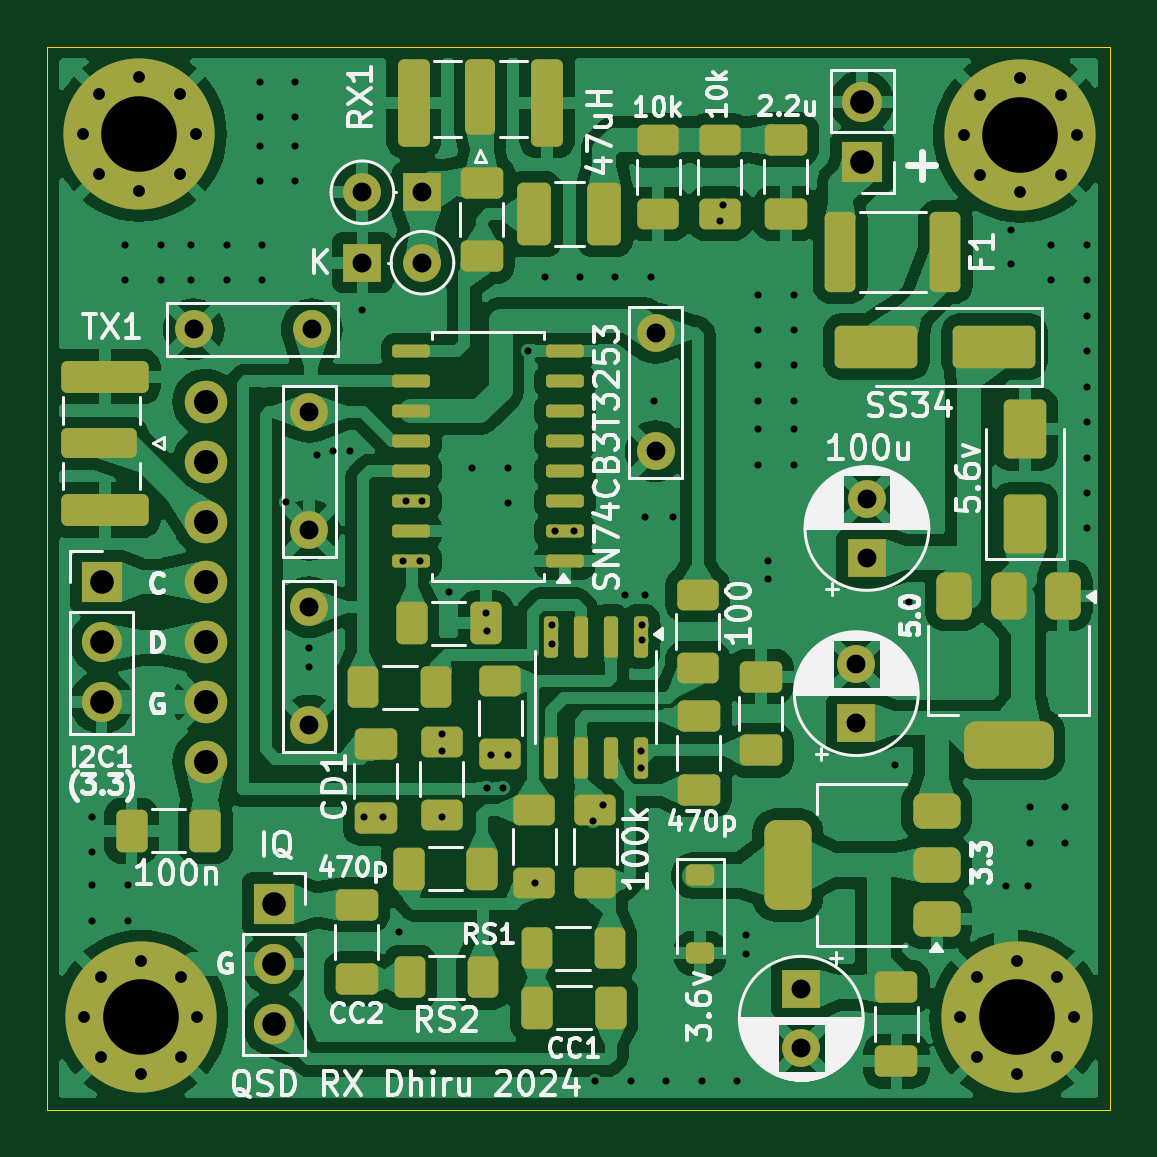
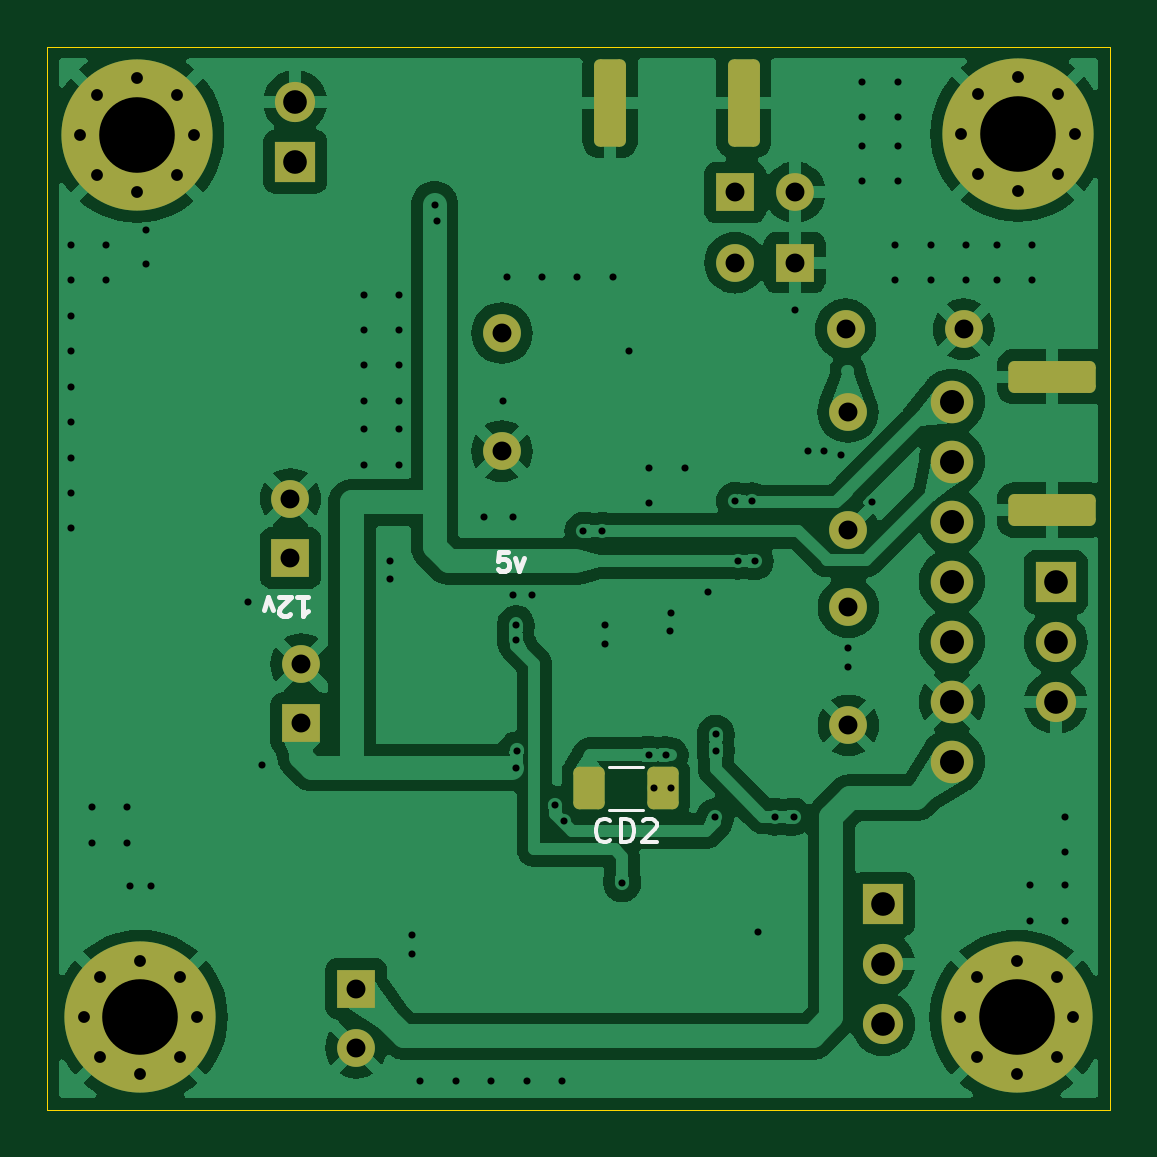
Circuit board: 11 layer files. Board 45.0 x 45.0 mm.
- bottom_copper: SDR-Board-CuBottom.gbr (112491 bytes)
- top_copper: SDR-Board-CuTop.gbr (198090 bytes)
- outline: SDR-Board-EdgeCuts.gbr (696 bytes)
- bottom_mask: SDR-Board-MaskBottom.gbr (3966 bytes)
- top_mask: SDR-Board-MaskTop.gbr (8835 bytes)
- drill: SDR-Board-NPTH.drl (357 bytes)
- drill: SDR-Board-PTH.drl (3602 bytes)
- paste: SDR-Board-PasteBottom.gbr (1267 bytes)
- paste: SDR-Board-PasteTop.gbr (5862 bytes)
- bottom_silk: SDR-Board-SilkBottom.gbr (7716 bytes)
- top_silk: SDR-Board-SilkTop.gbr (96872 bytes)

=== bottom_copper: SDR-Board-CuBottom.gbr (112491 bytes, source omitted) ===
=== top_copper: SDR-Board-CuTop.gbr (198090 bytes, source omitted) ===
=== outline: SDR-Board-EdgeCuts.gbr ===
%TF.GenerationSoftware,KiCad,Pcbnew,8.0.3-unknown-[number-redacted]~006f0a95c1~ubuntu22.04.1*%
%TF.CreationDate,2024-06-25T16:46:03+05:30*%
%TF.ProjectId,SDR-Board,5344522d-426f-4617-9264-2e6b69636164,rev?*%
%TF.SameCoordinates,Original*%
%TF.FileFunction,Profile,NP*%
%FSLAX46Y46*%
G04 Gerber Fmt 4.6, Leading zero omitted, Abs format (unit mm)*
G04 Created by KiCad (PCBNEW 8.0.3-unknown-[number-redacted]~006f0a95c1~ubuntu22.04.1) date 2024-06-25 16:46:03*
%MOMM*%
%LPD*%
G01*
G04 APERTURE LIST*
%TA.AperFunction,Profile*%
%ADD10C,0.050000*%
%TD*%
G04 APERTURE END LIST*
D10*
X90900000Y-53600000D02*
X135900000Y-53600000D01*
X135900000Y-98600000D01*
X90900000Y-98600000D01*
X90900000Y-53600000D01*
M02*

=== bottom_mask: SDR-Board-MaskBottom.gbr ===
%TF.GenerationSoftware,KiCad,Pcbnew,8.0.3-unknown-[number-redacted]~006f0a95c1~ubuntu22.04.1*%
%TF.CreationDate,2024-06-25T16:46:03+05:30*%
%TF.ProjectId,SDR-Board,5344522d-426f-4617-9264-2e6b69636164,rev?*%
%TF.SameCoordinates,Original*%
%TF.FileFunction,Soldermask,Bot*%
%TF.FilePolarity,Negative*%
%FSLAX46Y46*%
G04 Gerber Fmt 4.6, Leading zero omitted, Abs format (unit mm)*
G04 Created by KiCad (PCBNEW 8.0.3-unknown-[number-redacted]~006f0a95c1~ubuntu22.04.1) date 2024-06-25 16:46:03*
%MOMM*%
%LPD*%
G01*
G04 APERTURE LIST*
G04 Aperture macros list*
%AMRoundRect*
0 Rectangle with rounded corners*
0 $1 Rounding radius*
0 $2 $3 $4 $5 $6 $7 $8 $9 X,Y pos of 4 corners*
0 Add a 4 corners polygon primitive as box body*
4,1,4,$2,$3,$4,$5,$6,$7,$8,$9,$2,$3,0*
0 Add four circle primitives for the rounded corners*
1,1,$1+$1,$2,$3*
1,1,$1+$1,$4,$5*
1,1,$1+$1,$6,$7*
1,1,$1+$1,$8,$9*
0 Add four rect primitives between the rounded corners*
20,1,$1+$1,$2,$3,$4,$5,0*
20,1,$1+$1,$4,$5,$6,$7,0*
20,1,$1+$1,$6,$7,$8,$9,0*
20,1,$1+$1,$8,$9,$2,$3,0*%
G04 Aperture macros list end*
%ADD10C,1.600000*%
%ADD11C,0.800000*%
%ADD12C,6.400000*%
%ADD13R,1.700000X1.700000*%
%ADD14O,1.700000X1.700000*%
%ADD15C,1.800000*%
%ADD16RoundRect,0.250000X0.425000X1.600000X-0.425000X1.600000X-0.425000X-1.600000X0.425000X-1.600000X0*%
%ADD17R,1.600000X1.600000*%
%ADD18O,1.600000X1.600000*%
%ADD19RoundRect,0.250000X-1.600000X0.425000X-1.600000X-0.425000X1.600000X-0.425000X1.600000X0.425000X0*%
%ADD20RoundRect,0.250000X0.412500X0.650000X-0.412500X0.650000X-0.412500X-0.650000X0.412500X-0.650000X0*%
G04 APERTURE END LIST*
D10*
%TO.C,C5*%
X97100000Y-65570000D03*
X102100000Y-65570000D03*
%TD*%
D11*
%TO.C,H4*%
X129552944Y-94697056D03*
X130255888Y-93000000D03*
X130255888Y-96394112D03*
X131952944Y-92297056D03*
D12*
X131952944Y-94697056D03*
D11*
X131952944Y-97097056D03*
X133650000Y-93000000D03*
X133650000Y-96394112D03*
X134352944Y-94697056D03*
%TD*%
D13*
%TO.C,J3*%
X100500000Y-89900000D03*
D14*
X100500000Y-92440000D03*
X100500000Y-94980000D03*
%TD*%
D15*
%TO.C,U1*%
X97600000Y-83880000D03*
X97600000Y-81340000D03*
X97600000Y-78800000D03*
X97600000Y-76260000D03*
X97600000Y-73720000D03*
X97600000Y-71180000D03*
X97600000Y-68640000D03*
%TD*%
D10*
%TO.C,C7*%
X101980000Y-82340000D03*
X101980000Y-77340000D03*
%TD*%
D16*
%TO.C,RX1*%
X106415000Y-55982500D03*
X112065000Y-55982500D03*
%TD*%
D17*
%TO.C,D3*%
X104244315Y-62750000D03*
D18*
X106784315Y-62750000D03*
%TD*%
D17*
%TO.C,C8*%
X125600000Y-75250000D03*
D10*
X125600000Y-72750000D03*
%TD*%
D11*
%TO.C,H2*%
X92402944Y-57302944D03*
X93105888Y-55605888D03*
X93105888Y-59000000D03*
X94802944Y-54902944D03*
D12*
X94802944Y-57302944D03*
D11*
X94802944Y-59702944D03*
X96500000Y-55605888D03*
X96500000Y-59000000D03*
X97202944Y-57302944D03*
%TD*%
D17*
%TO.C,C15*%
X122820000Y-93484888D03*
D10*
X122820000Y-95984888D03*
%TD*%
D13*
%TO.C,J1*%
X93200000Y-76275000D03*
D14*
X93200000Y-78815000D03*
X93200000Y-81355000D03*
%TD*%
D10*
%TO.C,C6*%
X116650000Y-70730000D03*
X116650000Y-65730000D03*
%TD*%
D19*
%TO.C,TX1*%
X93350000Y-73225000D03*
X93350000Y-67575000D03*
%TD*%
D11*
%TO.C,H1*%
X129700000Y-57350000D03*
X130402944Y-55652944D03*
X130402944Y-59047056D03*
X132100000Y-54950000D03*
D12*
X132100000Y-57350000D03*
D11*
X132100000Y-59750000D03*
X133797056Y-55652944D03*
X133797056Y-59047056D03*
X134500000Y-57350000D03*
%TD*%
D17*
%TO.C,D2*%
X106781370Y-59770000D03*
D18*
X104241370Y-59770000D03*
%TD*%
D17*
%TO.C,C13*%
X125150000Y-82245113D03*
D10*
X125150000Y-79745113D03*
%TD*%
D13*
%TO.C,J2*%
X125400000Y-58475000D03*
D14*
X125400000Y-55935000D03*
%TD*%
D11*
%TO.C,H3*%
X92452944Y-94697056D03*
X93155888Y-93000000D03*
X93155888Y-96394112D03*
X94852944Y-92297056D03*
D12*
X94852944Y-94697056D03*
D11*
X94852944Y-97097056D03*
X96550000Y-93000000D03*
X96550000Y-96394112D03*
X97252944Y-94697056D03*
%TD*%
D10*
%TO.C,C4*%
X102000000Y-74070000D03*
X102000000Y-69070000D03*
%TD*%
D20*
%TO.C,CD2*%
X112962500Y-85000000D03*
X109837500Y-85000000D03*
%TD*%
M02*

=== top_mask: SDR-Board-MaskTop.gbr (8835 bytes, source omitted) ===
=== drill: SDR-Board-NPTH.drl ===
M48
; DRILL file {KiCad 8.0.3-unknown-[number-redacted]~006f0a95c1~ubuntu22.04.1} date 2024-06-25T16:46:03+0530
; FORMAT={-:-/ absolute / inch / decimal}
; #@! TF.CreationDate,2024-06-25T16:46:03+05:30
; #@! TF.GenerationSoftware,Kicad,Pcbnew,8.0.3-unknown-[number-redacted]~006f0a95c1~ubuntu22.04.1
; #@! TF.FileFunction,NonPlated,1,2,NPTH
FMAT,2
INCH
%
G90
G05
M30

=== drill: SDR-Board-PTH.drl ===
M48
; DRILL file {KiCad 8.0.3-unknown-[number-redacted]~006f0a95c1~ubuntu22.04.1} date 2024-06-25T16:46:03+0530
; FORMAT={-:-/ absolute / inch / decimal}
; #@! TF.CreationDate,2024-06-25T16:46:03+05:30
; #@! TF.GenerationSoftware,Kicad,Pcbnew,8.0.3-unknown-[number-redacted]~006f0a95c1~ubuntu22.04.1
; #@! TF.FileFunction,Plated,1,2,PTH
FMAT,2
INCH
; #@! TA.AperFunction,Plated,PTH,ViaDrill
T1C0.0118
; #@! TA.AperFunction,Plated,PTH,ComponentDrill
T2C0.0197
; #@! TA.AperFunction,Plated,PTH,ComponentDrill
T3C0.0315
; #@! TA.AperFunction,Plated,PTH,ComponentDrill
T4C0.0394
; #@! TA.AperFunction,Plated,PTH,ComponentDrill
T5C0.0400
; #@! TA.AperFunction,Plated,PTH,ComponentDrill
T6C0.1260
%
G90
G05
T1
X3.6535Y-3.3937
X3.6535Y-3.4528
X3.6535Y-3.5079
X3.6535Y-3.5669
X3.7087Y-2.4409
X3.7087Y-2.5
X3.7126Y-3.5079
X3.7126Y-3.5669
X3.7677Y-2.4409
X3.7677Y-2.5
X3.8189Y-2.4409
X3.8189Y-2.5
X3.878Y-2.4409
X3.878Y-2.5
X3.9331Y-2.1693
X3.9331Y-2.2283
X3.9331Y-2.2756
X3.9331Y-2.3346
X3.937Y-2.4409
X3.937Y-2.5
X3.9764Y-2.8701
X3.9921Y-2.1693
X3.9921Y-2.2283
X3.9921Y-2.2756
X3.9921Y-2.3346
X4.0157Y-3.1126
X4.0157Y-3.1437
X4.0276Y-2.7913
X4.0551Y-2.7835
X4.0827Y-2.7835
X4.1035Y-2.5492
X4.1063Y-3.3937
X4.1378Y-3.3937
X4.1654Y-3.5866
X4.1709Y-2.9681
X4.1764Y-2.8681
X4.1996Y-2.9673
X4.2039Y-2.8673
X4.2362Y-3.2559
X4.2362Y-3.2835
X4.2374Y-3.3945
X4.2488Y-3.0197
X4.2874Y-2.8134
X4.3102Y-3.0543
X4.311Y-3.3465
X4.3118Y-3.0839
X4.3189Y-3.2913
X4.3382Y-3.3461
X4.3465Y-2.8134
X4.3465Y-3.2913
X4.3472Y-2.8713
X4.3807Y-2.6181
X4.3921Y-3.5051
X4.4075Y-2.4949
X4.4201Y-3.0736
X4.4201Y-3.1055
X4.4252Y-2.9173
X4.4567Y-2.9173
X4.4665Y-2.4949
X4.4884Y-3.4004
X4.4921Y-3.8346
X4.5043Y-3.3736
X4.5256Y-2.4949
X4.5417Y-3.024
X4.5512Y-3.8346
X4.5681Y-3.2835
X4.5689Y-3.3122
X4.5697Y-3.0748
X4.5697Y-3.0996
X4.5744Y-3.024
X4.5748Y-2.8937
X4.5846Y-2.4949
X4.5902Y-2.7008
X4.6102Y-3.8346
X4.622Y-2.8937
X4.6693Y-3.8346
X4.7008Y-2.4016
X4.7047Y-2.374
X4.7283Y-3.8346
X4.7425Y-3.5917
X4.7425Y-3.6228
X4.7638Y-2.5236
X4.7638Y-2.5827
X4.7638Y-2.6417
X4.7638Y-2.7008
X4.7638Y-2.748
X4.7638Y-2.8071
X4.7795Y-2.9673
X4.7795Y-2.9984
X4.8228Y-2.5236
X4.8228Y-2.5827
X4.8228Y-2.6417
X4.8228Y-2.7008
X4.8228Y-2.748
X4.8228Y-2.8071
X4.9921Y-3.3079
X5.0157Y-3.0354
X5.1772Y-3.5098
X5.185Y-2.4161
X5.185Y-2.4724
X5.2126Y-3.5098
X5.2165Y-3.378
X5.2165Y-3.437
X5.252Y-2.4409
X5.252Y-2.5
X5.2756Y-3.378
X5.2756Y-3.437
X5.311Y-2.4409
X5.311Y-2.5
X5.311Y-2.5591
X5.311Y-2.6181
X5.311Y-2.6772
X5.311Y-2.7362
X5.311Y-2.7953
X5.311Y-2.8543
X5.311Y-2.9134
T2
X3.6379Y-2.256
X3.6399Y-3.7282
X3.6656Y-2.1892
X3.6656Y-2.3228
X3.6676Y-3.6614
X3.6676Y-3.795
X3.7324Y-2.1615
X3.7324Y-2.3505
X3.7344Y-3.6337
X3.7344Y-3.8227
X3.7992Y-2.1892
X3.7992Y-2.3228
X3.8012Y-3.6614
X3.8012Y-3.795
X3.8269Y-2.256
X3.8289Y-3.7282
X5.1005Y-3.7282
X5.1063Y-2.2579
X5.1282Y-3.6614
X5.1282Y-3.795
X5.134Y-2.1911
X5.134Y-2.3247
X5.195Y-3.6337
X5.195Y-3.8227
X5.2008Y-2.1634
X5.2008Y-2.3524
X5.2618Y-3.6614
X5.2618Y-3.795
X5.2676Y-2.1911
X5.2676Y-2.3247
X5.2895Y-3.7282
X5.2953Y-2.2579
T3
X3.8228Y-2.5815
X4.015Y-3.0449
X4.015Y-3.2417
X4.0157Y-2.7193
X4.0157Y-2.9161
X4.0197Y-2.5815
X4.104Y-2.3531
X4.1041Y-2.4705
X4.204Y-2.3531
X4.2041Y-2.4705
X4.5925Y-2.5878
X4.5925Y-2.7846
X4.8354Y-3.6805
X4.8354Y-3.7789
X4.9272Y-3.1396
X4.9272Y-3.238
X4.9449Y-2.8642
X4.9449Y-2.9626
T4
X3.6693Y-3.003
X3.6693Y-3.103
X3.6693Y-3.203
X3.9567Y-3.5394
X3.9567Y-3.6394
X3.9567Y-3.7394
X4.937Y-2.2022
X4.937Y-2.3022
T5
X3.8425Y-2.7024
X3.8425Y-2.8024
X3.8425Y-2.9024
X3.8425Y-3.0024
X3.8425Y-3.1024
X3.8425Y-3.2024
X3.8425Y-3.3024
T6
X3.7324Y-2.256
X3.7344Y-3.7282
X5.195Y-3.7282
X5.2008Y-2.2579
M30

=== paste: SDR-Board-PasteBottom.gbr (1267 bytes, source withheld) ===
=== paste: SDR-Board-PasteTop.gbr ===
%TF.GenerationSoftware,KiCad,Pcbnew,8.0.3-unknown-[number-redacted]~006f0a95c1~ubuntu22.04.1*%
%TF.CreationDate,2024-06-25T16:46:03+05:30*%
%TF.ProjectId,SDR-Board,5344522d-426f-4617-9264-2e6b69636164,rev?*%
%TF.SameCoordinates,Original*%
%TF.FileFunction,Paste,Top*%
%TF.FilePolarity,Positive*%
%FSLAX46Y46*%
G04 Gerber Fmt 4.6, Leading zero omitted, Abs format (unit mm)*
G04 Created by KiCad (PCBNEW 8.0.3-unknown-[number-redacted]~006f0a95c1~ubuntu22.04.1) date 2024-06-25 16:46:03*
%MOMM*%
%LPD*%
G01*
G04 APERTURE LIST*
G04 Aperture macros list*
%AMRoundRect*
0 Rectangle with rounded corners*
0 $1 Rounding radius*
0 $2 $3 $4 $5 $6 $7 $8 $9 X,Y pos of 4 corners*
0 Add a 4 corners polygon primitive as box body*
4,1,4,$2,$3,$4,$5,$6,$7,$8,$9,$2,$3,0*
0 Add four circle primitives for the rounded corners*
1,1,$1+$1,$2,$3*
1,1,$1+$1,$4,$5*
1,1,$1+$1,$6,$7*
1,1,$1+$1,$8,$9*
0 Add four rect primitives between the rounded corners*
20,1,$1+$1,$2,$3,$4,$5,0*
20,1,$1+$1,$4,$5,$6,$7,0*
20,1,$1+$1,$6,$7,$8,$9,0*
20,1,$1+$1,$8,$9,$2,$3,0*%
G04 Aperture macros list end*
%ADD10RoundRect,0.250000X0.400000X0.625000X-0.400000X0.625000X-0.400000X-0.625000X0.400000X-0.625000X0*%
%ADD11RoundRect,0.250000X-0.650000X0.412500X-0.650000X-0.412500X0.650000X-0.412500X0.650000X0.412500X0*%
%ADD12RoundRect,0.250000X0.650000X-1.000000X0.650000X1.000000X-0.650000X1.000000X-0.650000X-1.000000X0*%
%ADD13RoundRect,0.250000X0.650000X-0.412500X0.650000X0.412500X-0.650000X0.412500X-0.650000X-0.412500X0*%
%ADD14RoundRect,0.250000X-0.412500X-0.650000X0.412500X-0.650000X0.412500X0.650000X-0.412500X0.650000X0*%
%ADD15RoundRect,0.250000X-0.625000X0.400000X-0.625000X-0.400000X0.625000X-0.400000X0.625000X0.400000X0*%
%ADD16RoundRect,0.137500X0.662500X0.137500X-0.662500X0.137500X-0.662500X-0.137500X0.662500X-0.137500X0*%
%ADD17RoundRect,0.150000X-0.150000X0.725000X-0.150000X-0.725000X0.150000X-0.725000X0.150000X0.725000X0*%
%ADD18RoundRect,0.250001X0.462499X1.074999X-0.462499X1.074999X-0.462499X-1.074999X0.462499X-1.074999X0*%
%ADD19RoundRect,0.250000X0.625000X-0.400000X0.625000X0.400000X-0.625000X0.400000X-0.625000X-0.400000X0*%
%ADD20RoundRect,0.375000X0.625000X0.375000X-0.625000X0.375000X-0.625000X-0.375000X0.625000X-0.375000X0*%
%ADD21RoundRect,0.500000X0.500000X1.400000X-0.500000X1.400000X-0.500000X-1.400000X0.500000X-1.400000X0*%
%ADD22RoundRect,0.375000X-0.375000X0.625000X-0.375000X-0.625000X0.375000X-0.625000X0.375000X0.625000X0*%
%ADD23RoundRect,0.500000X-1.400000X0.500000X-1.400000X-0.500000X1.400000X-0.500000X1.400000X0.500000X0*%
%ADD24RoundRect,0.250000X0.412500X0.650000X-0.412500X0.650000X-0.412500X-0.650000X0.412500X-0.650000X0*%
%ADD25RoundRect,0.250000X-0.400000X-0.625000X0.400000X-0.625000X0.400000X0.625000X-0.400000X0.625000X0*%
%ADD26RoundRect,0.225000X-0.375000X0.225000X-0.375000X-0.225000X0.375000X-0.225000X0.375000X0.225000X0*%
%ADD27RoundRect,0.250000X1.500000X0.650000X-1.500000X0.650000X-1.500000X-0.650000X1.500000X-0.650000X0*%
%ADD28RoundRect,0.250000X-0.400000X-1.450000X0.400000X-1.450000X0.400000X1.450000X-0.400000X1.450000X0*%
G04 APERTURE END LIST*
D10*
%TO.C,RS1*%
X114712500Y-91774416D03*
X111612500Y-91774416D03*
%TD*%
D11*
%TO.C,C16*%
X121100000Y-80275000D03*
X121100000Y-83400000D03*
%TD*%
D12*
%TO.C,D4*%
X132300000Y-73800000D03*
X132300000Y-69800000D03*
%TD*%
D13*
%TO.C,C1*%
X109290000Y-62482500D03*
X109290000Y-59357500D03*
%TD*%
D14*
%TO.C,C3*%
X106330000Y-78020000D03*
X109455000Y-78020000D03*
%TD*%
D15*
%TO.C,R3*%
X116770000Y-57575000D03*
X116770000Y-60675000D03*
%TD*%
D16*
%TO.C,U2*%
X112815000Y-75395000D03*
X112815000Y-74125000D03*
X112815000Y-72855000D03*
X112815000Y-71585000D03*
X112815000Y-70315000D03*
X112815000Y-69045000D03*
X112815000Y-67775000D03*
X112815000Y-66505000D03*
X106315000Y-66505000D03*
X106315000Y-67775000D03*
X106315000Y-69045000D03*
X106315000Y-70315000D03*
X106315000Y-71585000D03*
X106315000Y-72855000D03*
X106315000Y-74125000D03*
X106315000Y-75395000D03*
%TD*%
D11*
%TO.C,C2*%
X122170000Y-57545000D03*
X122170000Y-60670000D03*
%TD*%
D17*
%TO.C,U6*%
X116030000Y-78575000D03*
X114760000Y-78575000D03*
X113490000Y-78575000D03*
X112220000Y-78575000D03*
X112220000Y-83725000D03*
X113490000Y-83725000D03*
X114760000Y-83725000D03*
X116030000Y-83725000D03*
%TD*%
D13*
%TO.C,CC2*%
X104000000Y-93062500D03*
X104000000Y-89937500D03*
%TD*%
%TO.C,C17*%
X126850000Y-96552500D03*
X126850000Y-93427500D03*
%TD*%
D18*
%TO.C,L1*%
X114487500Y-60700000D03*
X111512500Y-60700000D03*
%TD*%
D19*
%TO.C,R5*%
X118440000Y-79910000D03*
X118440000Y-76810000D03*
%TD*%
D20*
%TO.C,U5*%
X128550000Y-90550000D03*
X128550000Y-88250000D03*
D21*
X122250000Y-88250000D03*
D20*
X128550000Y-85950000D03*
%TD*%
D15*
%TO.C,R6*%
X110070000Y-80470000D03*
X110070000Y-83570000D03*
%TD*%
D22*
%TO.C,U3*%
X133900000Y-76850000D03*
X131600000Y-76850000D03*
D23*
X131600000Y-83150000D03*
D22*
X129300000Y-76850000D03*
%TD*%
D11*
%TO.C,C11*%
X118470000Y-81945000D03*
X118470000Y-85070000D03*
%TD*%
D24*
%TO.C,C12*%
X109322500Y-88400000D03*
X106197500Y-88400000D03*
%TD*%
D19*
%TO.C,R4*%
X107595000Y-86150000D03*
X107595000Y-83050000D03*
%TD*%
D24*
%TO.C,CC1*%
X114762500Y-94300000D03*
X111637500Y-94300000D03*
%TD*%
D10*
%TO.C,R7*%
X107370000Y-80730000D03*
X104270000Y-80730000D03*
%TD*%
D19*
%TO.C,R2*%
X119360000Y-60675000D03*
X119360000Y-57575000D03*
%TD*%
D25*
%TO.C,RS2*%
X106250000Y-93000000D03*
X109350000Y-93000000D03*
%TD*%
D26*
%TO.C,D5*%
X118540000Y-88690000D03*
X118540000Y-91990000D03*
%TD*%
D24*
%TO.C,C14*%
X97592500Y-86800000D03*
X94467500Y-86800000D03*
%TD*%
D13*
%TO.C,CD1*%
X104800000Y-86262500D03*
X104800000Y-83137500D03*
%TD*%
D27*
%TO.C,D1*%
X131000000Y-66300000D03*
X126000000Y-66300000D03*
%TD*%
D15*
%TO.C,R9*%
X111520000Y-85910000D03*
X111520000Y-89010000D03*
%TD*%
%TO.C,R8*%
X114090000Y-85920000D03*
X114090000Y-89020000D03*
%TD*%
D28*
%TO.C,F1*%
X124475000Y-62300000D03*
X128925000Y-62300000D03*
%TD*%
M02*

=== bottom_silk: SDR-Board-SilkBottom.gbr (7716 bytes, source omitted) ===
=== top_silk: SDR-Board-SilkTop.gbr (96872 bytes, source omitted) ===
